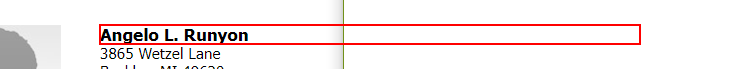
Task: CSS Selectors, Regex in Selectors, Fuzzy Selectors, UIAutomationNext
Workflow: TestBenchHeirarchySelector

Step 1: get-text from the heading

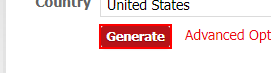
Step 2: click on the text box